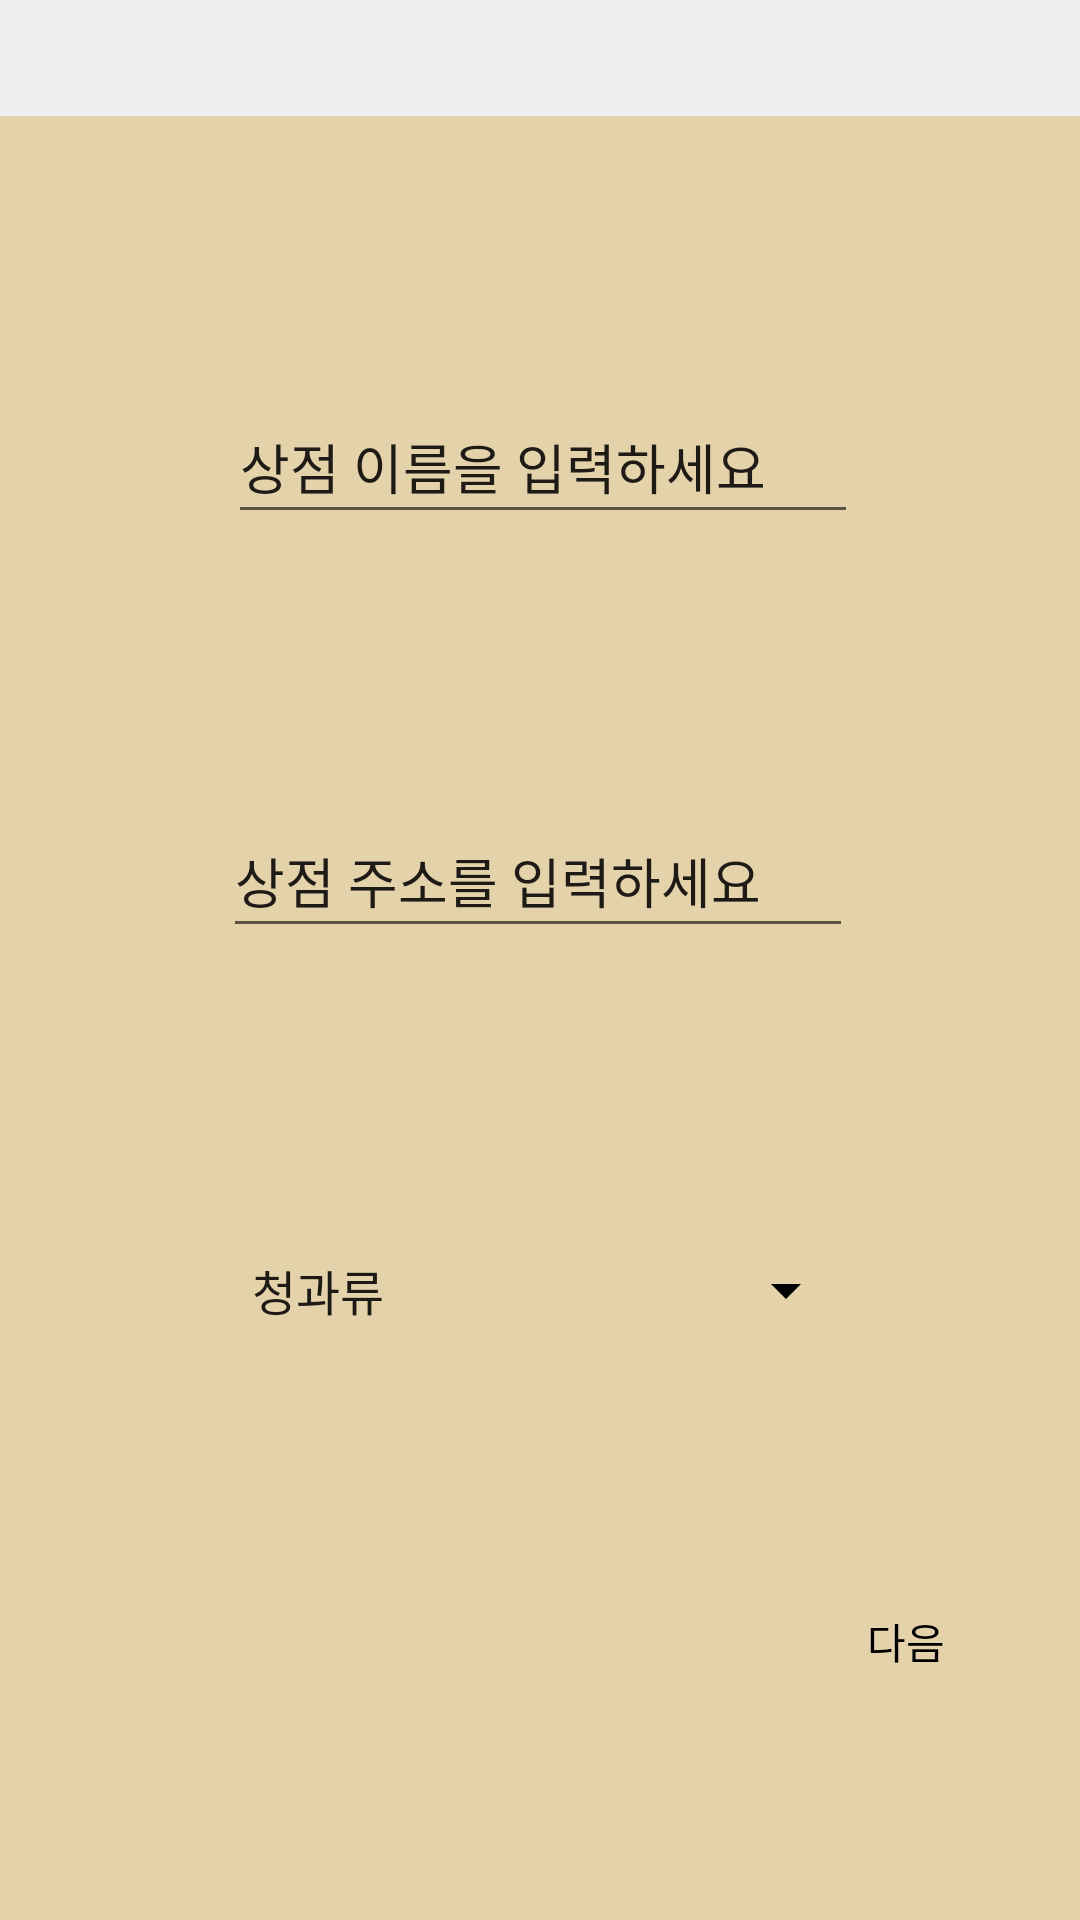

Write the Android layout XML for this screen, with the resource values it uses.
<!-- AndroidManifest.xml: application theme Theme.ZeroForEarth -->
<!-- res/layout/activity_boss_join.xml -->
<?xml version="1.0" encoding="utf-8"?>
<androidx.constraintlayout.widget.ConstraintLayout xmlns:android="http://schemas.android.com/apk/res/android"
    xmlns:app="http://schemas.android.com/apk/res-auto"
    xmlns:tools="http://schemas.android.com/tools"
    android:layout_width="match_parent"
    android:layout_height="match_parent"
    android:background="#E4D2AB"
    tools:context=".BossJoinActivity">


    <androidx.constraintlayout.widget.ConstraintLayout
        android:id="@+id/constraintLayout2"
        android:layout_width="0dp"
        android:layout_height="wrap_content"
        android:layout_marginBottom="688dp"
        android:background="#F0efef"
        app:layout_constraintBottom_toBottomOf="parent"
        app:layout_constraintEnd_toEndOf="parent"
        app:layout_constraintStart_toStartOf="parent"
        app:layout_constraintTop_toTopOf="parent"
        app:layout_constraintVertical_bias="0.0">

        <TextView
            android:id="@+id/textView"
            android:layout_width="wrap_content"
            android:layout_height="wrap_content"
            android:layout_marginStart="179dp"
            android:layout_marginTop="10dp"
            android:layout_marginEnd="182dp"
            android:layout_marginBottom="8dp"
            android:text="회원가입"
            app:layout_constraintBottom_toBottomOf="parent"
            app:layout_constraintEnd_toEndOf="parent"
            app:layout_constraintStart_toStartOf="parent"
            app:layout_constraintTop_toTopOf="parent" />

    </androidx.constraintlayout.widget.ConstraintLayout>

    <Spinner
        android:id="@+id/spinner"
        android:layout_width="210dp"
        android:layout_height="48dp"
        android:layout_marginStart="133dp"
        android:layout_marginTop="50dp"
        android:layout_marginEnd="133dp"
        android:layout_marginBottom="245dp"
        android:backgroundTint="#000000"
        android:entries="@array/Shopcategory"
        app:layout_constraintBottom_toBottomOf="parent"

        app:layout_constraintEnd_toEndOf="parent"
        app:layout_constraintHorizontal_bias="0.492"
        app:layout_constraintStart_toStartOf="parent"
        app:layout_constraintTop_toBottomOf="@+id/ShopAdress" />

    <EditText
        android:id="@+id/ShopName"
        android:layout_width="wrap_content"
        android:layout_height="wrap_content"
        android:layout_marginStart="133dp"
        android:layout_marginTop="150dp"
        android:layout_marginEnd="133dp"
        android:layout_marginBottom="40dp"
        android:ems="10"
        android:inputType="textPersonName"
        android:minHeight="48dp"
        android:text="상점 이름을 입력하세요"
        app:layout_constraintBottom_toTopOf="@+id/ShopAdress"
        app:layout_constraintEnd_toEndOf="parent"
        app:layout_constraintHorizontal_bias="0.492"
        app:layout_constraintStart_toStartOf="parent"
        app:layout_constraintTop_toBottomOf="@+id/constraintLayout2" />

    <EditText
        android:id="@+id/ShopAdress"
        android:layout_width="wrap_content"
        android:layout_height="wrap_content"
        android:layout_marginStart="133dp"
        android:layout_marginTop="50dp"
        android:layout_marginEnd="133dp"
        android:layout_marginBottom="40dp"
        android:ems="10"
        android:inputType="textPersonName"
        android:minHeight="48dp"
        android:text="상점 주소를 입력하세요"
        app:layout_constraintBottom_toTopOf="@+id/spinner"
        app:layout_constraintEnd_toEndOf="parent"
        app:layout_constraintHorizontal_bias="0.507"
        app:layout_constraintStart_toStartOf="parent"
        app:layout_constraintTop_toBottomOf="@+id/ShopName" />

    <Button
        android:id="@+id/UpLoadButton"
        android:layout_width="90dp"
        android:layout_height="48dp"
        android:layout_marginStart="283dp"
        android:layout_marginTop="92dp"
        android:layout_marginEnd="39dp"
        android:layout_marginBottom="92dp"
        android:background="@drawable/shape"
        android:backgroundTint="#d6c199"
        android:text="다음"
        android:textColor="#000000"
        app:layout_constraintBottom_toBottomOf="parent"
        app:layout_constraintEnd_toEndOf="parent"
        app:layout_constraintStart_toStartOf="parent"
        app:layout_constraintTop_toBottomOf="@+id/spinner" />


</androidx.constraintlayout.widget.ConstraintLayout>
<!-- resources referenced by this layout -->
<resources>
  <string-array name="Shopcategory">
          <item>청과류</item>
          <item>편의점</item>
          <item>수산류</item>
          <item>육류</item>
          <item>빵류</item>
      </string-array>
  <style name="Theme.ZeroForEarth" parent="Theme.AppCompat.Light.NoActionBar">
          
          <item name="colorPrimary">@color/purple_500</item>
          <item name="colorPrimaryVariant">@color/purple_700</item>
          <item name="colorOnPrimary">@color/white</item>
          
          <item name="colorSecondary">@color/teal_200</item>
          <item name="colorSecondaryVariant">@color/teal_700</item>
          <item name="colorOnSecondary">@color/black</item>
          
          <item name="android:statusBarColor" tools:targetApi="l">?attr/colorPrimaryVariant</item>
          
      </style>
  <!-- not gathered from this repository: default colours our renderer supplied (Android Studio template values) -->
  <color name="purple_500">#FF6200EE</color>
  <color name="purple_700">#FF3700B3</color>
  <color name="teal_200">#FF03DAC5</color>
  <color name="teal_700">#FF018786</color>
  <color name="black">#FF000000</color>
  <color name="white">#FFFFFFFF</color>
</resources>
